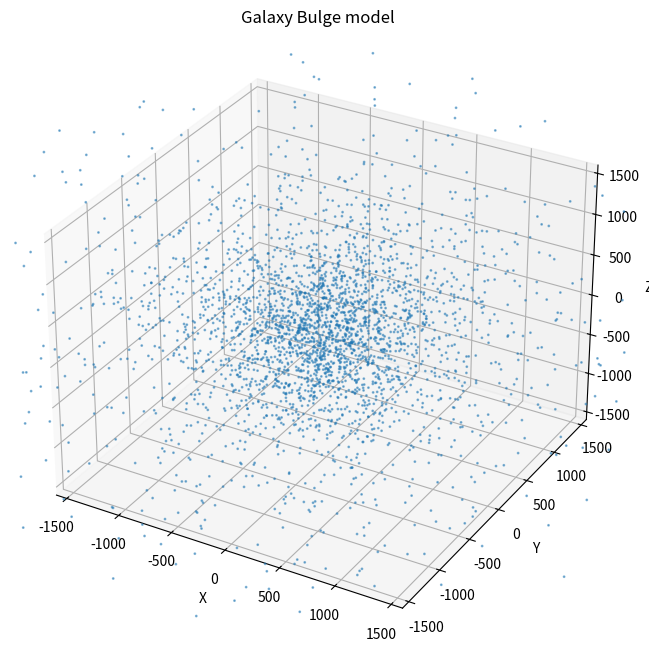

Write the Python code that produced this figure.
import numpy as np
import matplotlib.pyplot as plt
import csv
import scipy

# Parameters
n_stars = 3000  # Number of stars in the bulge
bulge_radius = 800.0  # Radius of bulge
brightness = 2
size = 2

class bulge_render: 
    def __init__(self, n_stars, bulge_radius, brightness, size):
        self.n_stars = n_stars
        self.bulge_radius = bulge_radius 
        self.bright = brightness
        self.s = size
        self.x, self.y, self.z, self.temperature, self.brightness, self.size = self.generate_galaxy_bulge()


    def generate_galaxy_bulge(self):
        """
        Generate a spherical distribution of stars following a Plummer model.

        Parameters:
            n_stars (int): Number of stars to generate.
            scale_length (float): Scale length for the Plummer model.

        Returns:
            tuple: Arrays of x, y, z coordinates of stars.
        """
        x = np.zeros(self.n_stars)
        y = np.zeros(self.n_stars)
        z = np.zeros(self.n_stars)
        temperature = np.zeros(self.n_stars)
        brightness = np.zeros(self.n_stars)
        size = np.zeros(self.n_stars)

        for i in range(self.n_stars):
            # Generate radius using the Plummer model
            r = self.bulge_radius / np.sqrt(np.random.uniform(0, 1) ** (-2/3) - 1) - 1
            while r > 4*self.bulge_radius: 
                r = self.bulge_radius / np.sqrt(np.random.uniform(0, 1) ** (-2/3) - 1) - 1

            # Generate random angles for spherical coordinates
            theta = np.arccos(2 * np.random.uniform(0, 1) - 1)  # Polar angle
            phi = 2 * np.pi * np.random.uniform(0, 1)           # Azimuthal angle

            # Convert spherical coordinates to Cartesian coordinates
            x[i] = r * np.sin(theta) * np.cos(phi) + np.random.normal(0, self.bulge_radius/20)
            y[i] = r * np.sin(theta) * np.sin(phi) + np.random.normal(0, self.bulge_radius/20)
            z[i] = r * np.cos(theta) + np.random.normal(0, self.bulge_radius/20)
            temperature[i] = np.random.normal(3000, 100)
            #while temperature[i] < 3000: 
            #    temperature[i] = np.random.normal(3000, 100)
            #temperature[i] = int(np.fix(np.random.normal(1000,400)))
            brightness[i] = self.bright
            size[i] = self.s

        return x, y, z, temperature, brightness, size

    def plot_galaxy_bulge(self):
        """
        Plot the galaxy bulge in 3D.

        Parameters:
            x, y, z (arrays): Coordinates of stars.
        """
        fig = plt.figure(figsize=(8, 8))
        ax = fig.add_subplot(111, projection='3d')
        ax.scatter(self.x, self.y, self.z, s=1, alpha=0.5)
        ax.set_xlabel('X')
        ax.set_ylabel('Y')
        ax.set_zlabel('Z')
        ax.set_xlim(-self.bulge_radius*2, self.bulge_radius*2)
        ax.set_ylim(-self.bulge_radius*2, self.bulge_radius*2)
        ax.set_zlim(-self.bulge_radius*2, self.bulge_radius*2)
        ax.set_title('Galaxy Bulge model')
        plt.show()

    # Export stars to a CSV file
    def export(self, output_file = "galaxy_bulge_stars.csv"):
        with open(output_file, mode='w', newline='') as file:
            writer = csv.writer(file)
            writer.writerow(["XX", "YY", "ZZ", "T", "B", "S"])
            for i in range(len(self.x)):
                writer.writerow([self.x[i]/1000, self.y[i]/1000, self.z[i]/1000, self.temperature[i], self.brightness[i], self.size[i]])

        print(f"Stars exported to {output_file}")


if __name__ == "__main__":
    bulge = bulge_render(n_stars, bulge_radius, brightness, size)

    bulge.plot_galaxy_bulge()
    bulge.export()
